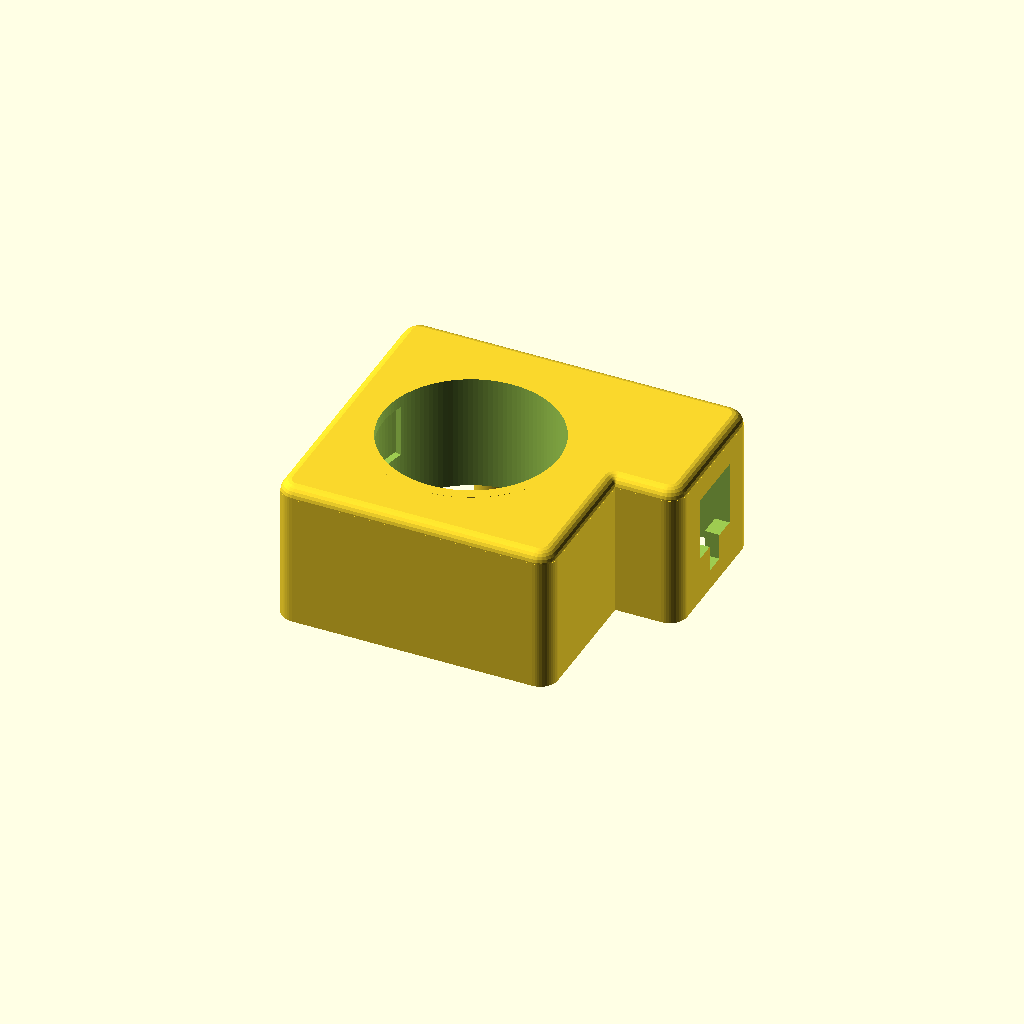
Cell 1 — every parameter at its default value.
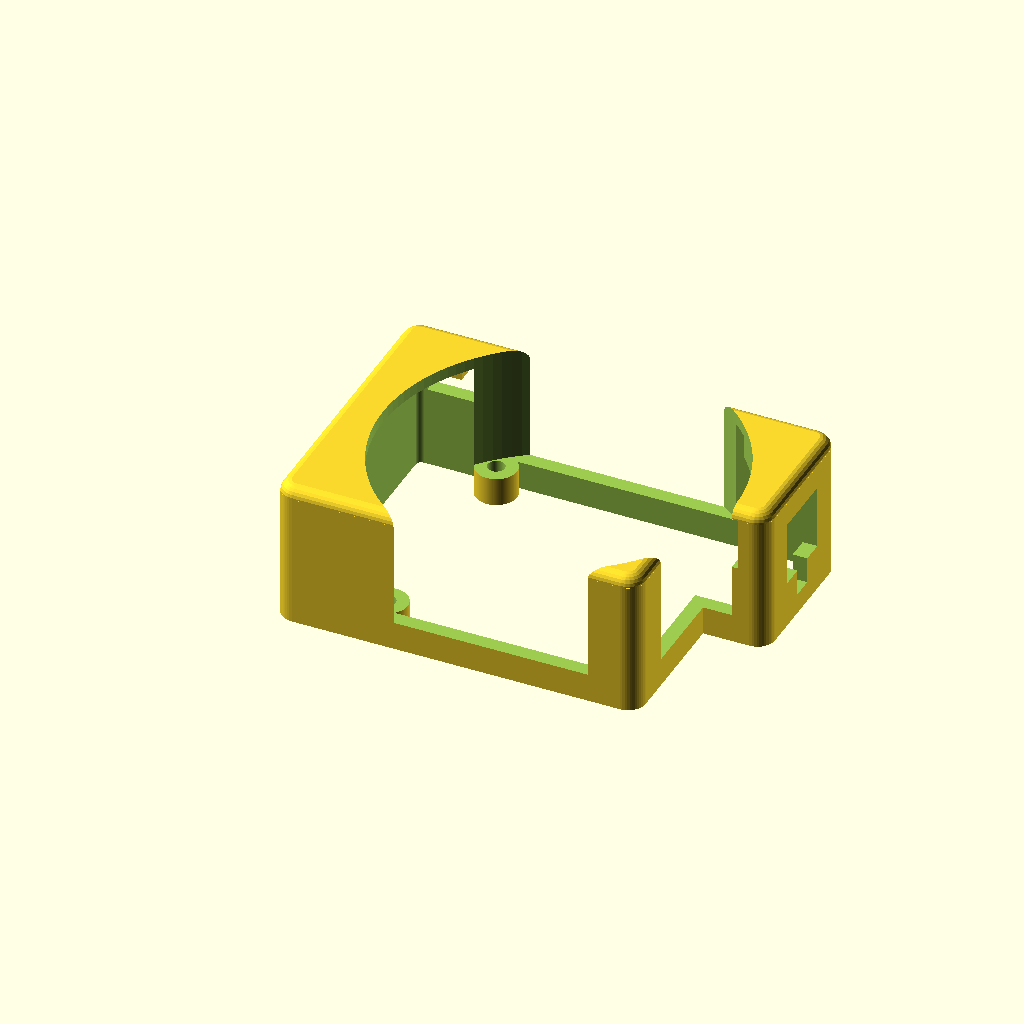
Cell 2 — inner_d set to 60, the other parameters unchanged.
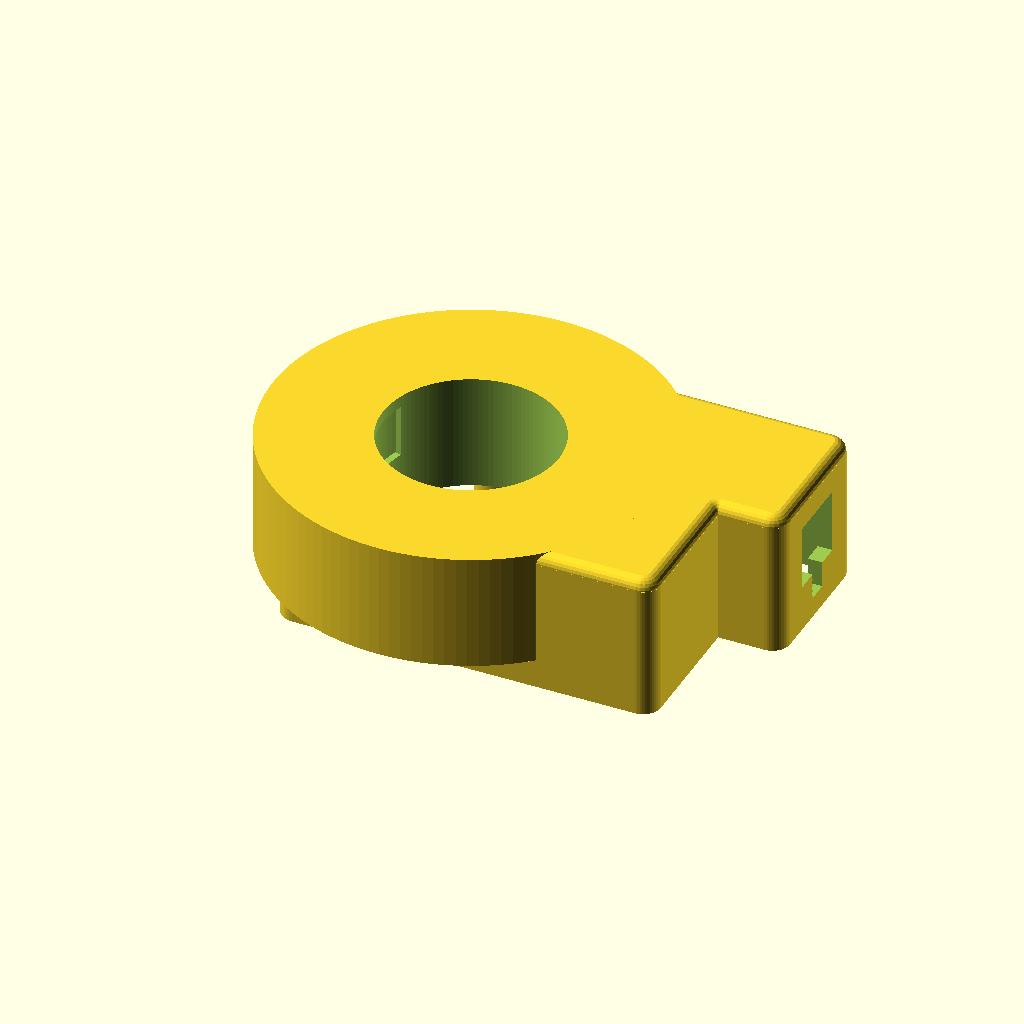
Cell 3 — outer_d set to 67.6, the other parameters unchanged.
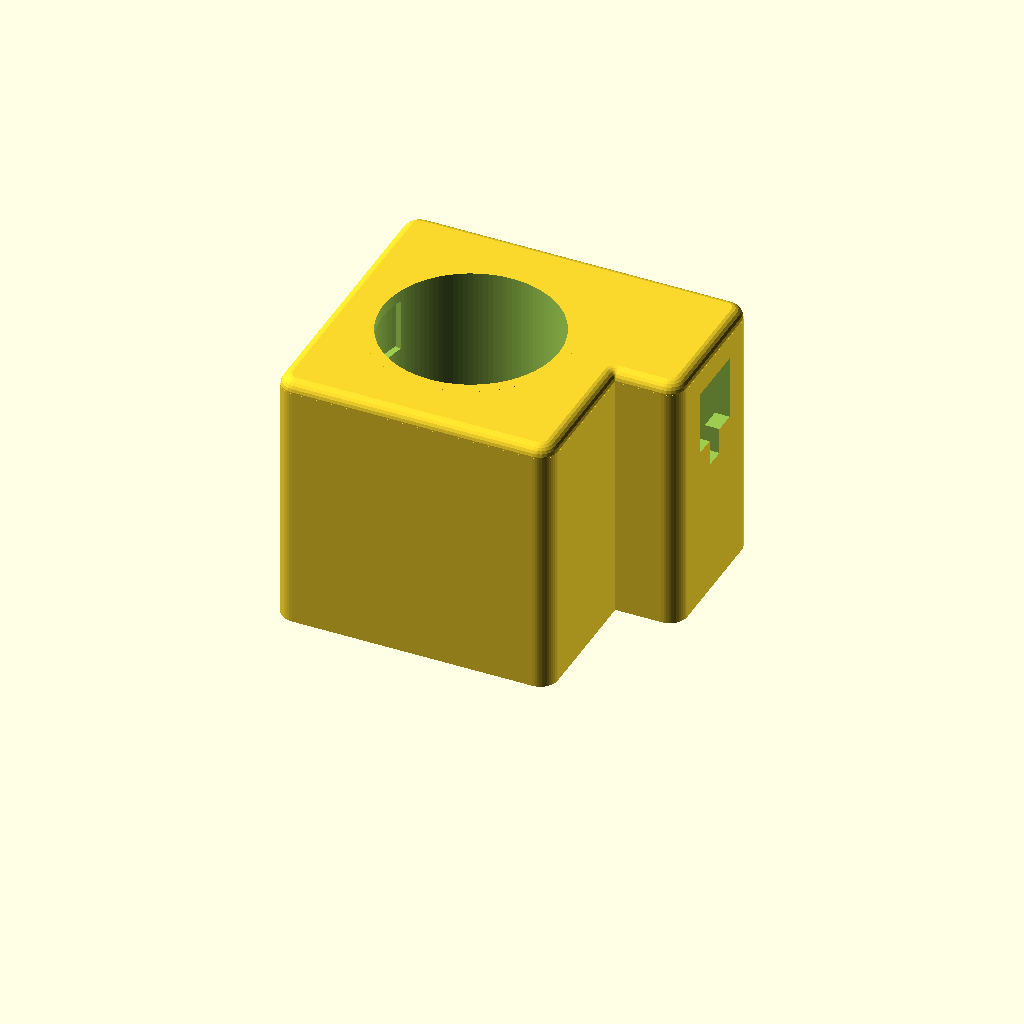
Cell 4: the same model with collar_depth = 40.
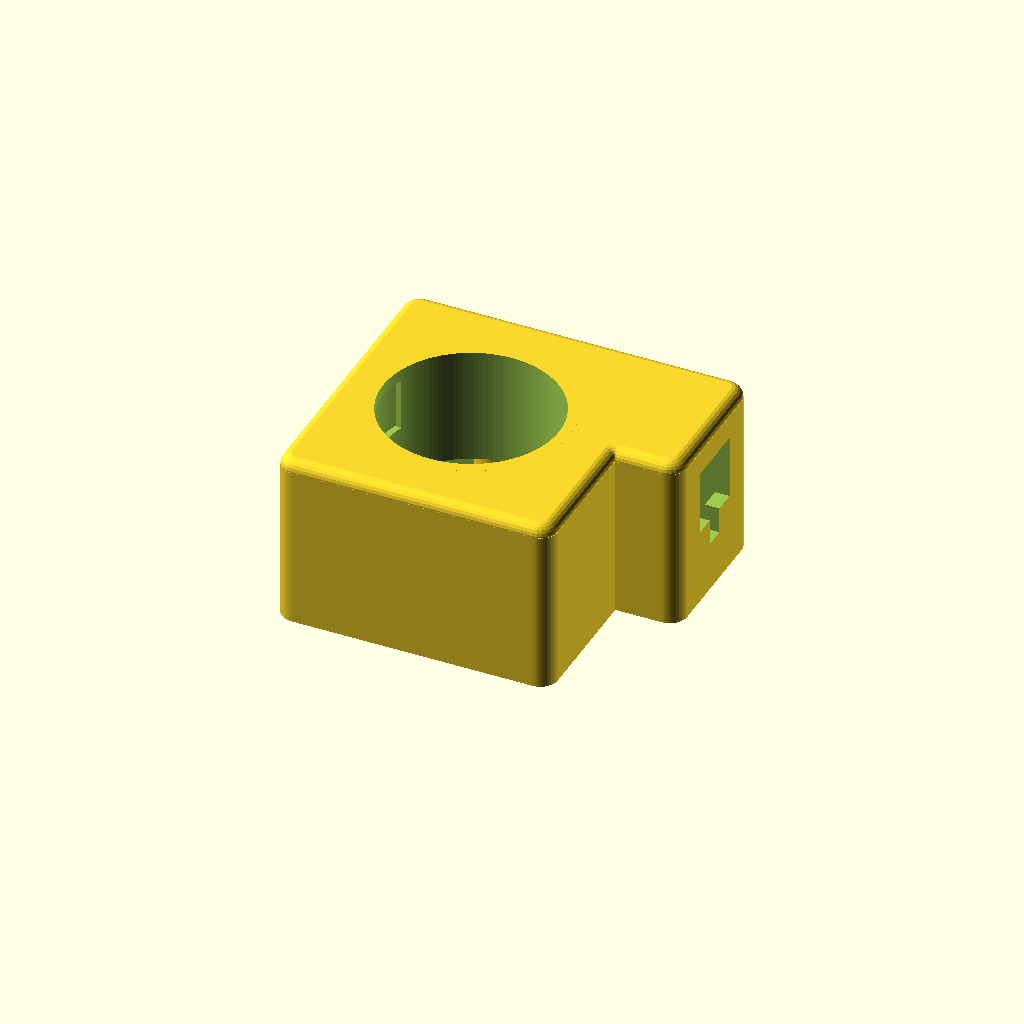
Cell 5: the same model with wiring_depth = 10.
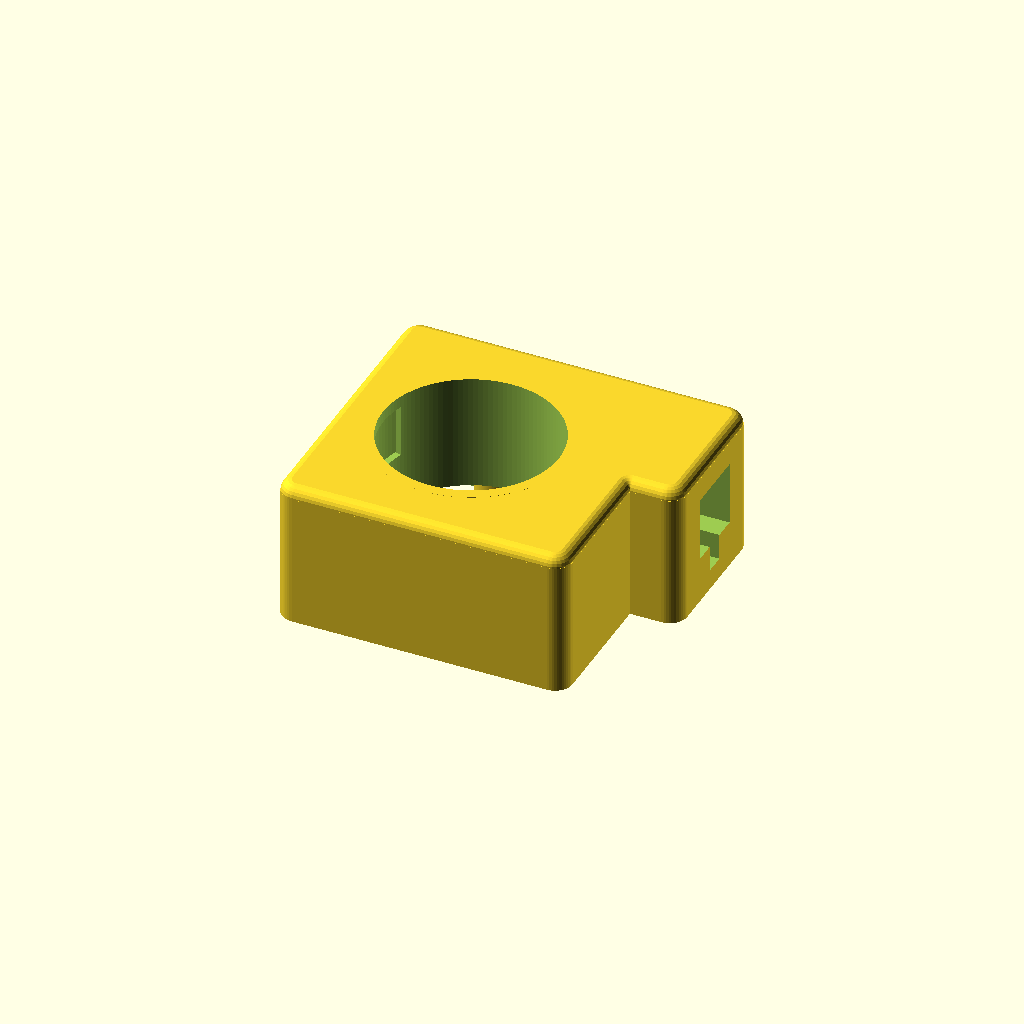
Cell 6: wall_t = 5 (everything else at default).
One fixed orthographic camera (rotation 55°, 0°, 25°; colour scheme Cornfield) for every cell.
The OpenSCAD source (rover/3d/voltmeter.scad):
// Voltmeter holder — hollow bracket for a ZN30 round digital voltmeter
// (33.8 mm bezel, 30 mm body, 18.4 mm tall) plus two connectors, all wired
// from the open BOTTOM through a shared cavity. Shell walls run well below
// the meter so a harness can be dressed underneath.
//
// Open-bottom shell (perimeter walls + thin top lid), one continuous hollow:
//   • Voltmeter — Ø30 bore through a retention COLLAR hanging from the lid
//     (top 20 mm). Bezel on the collar rim; two spring-clip slits catch the
//     clips. Bore open at the collar bottom → rear terminals sit in the
//     hollow. Cavity centre x = 15 so the bore's LEFT edge is tangent to the
//     x=0 mounting-hole line.
//   • 5569-04A1 (Mini-Fit Jr. dual-row, 4-ckt, FLANGE/screw-mount) — lives in
//     an ㄱ-shaped tab that protrudes +X on the +Y side, sized to the real
//     connector so it CLEARS the collar. Per Molex SD 55690002-SD (body) and
//     SD 55690001-SD / flange sheet: mating-direction depth 12.8, mating face
//     ≈ 9.6 × 9.6, flange holes 13.2 apart (DIM C) 9.7 back from the mating
//     face, connector flange hole Ø2.4 (M3 self-tap). The tab gives two seat
//     pads with Ø3.2 clearance holes at the flange positions — an M3 driven
//     from the open bottom bolts each flange to the holder. Opening faces +X
//     (plug inserts +X → −X); pins drop into the hollow.
//   • XH-2.54 2-pin — window in the +Y wall, −X of the +Y mount hole.
//     Opening faces +Y (plug inserts +Y → −Y). (size still APPROX)
//
// Mounting: 2× M3, 40 mm apart on x=0, at (0, ±20). Solid bosses rise from
// the open bottom into the lid; each takes a blind self-tap pilot (Ø2.9)
// driven from behind the mounting plate — bottom-face fastening only.

// ---- meter / overall ----
inner_d      = 30;
outer_d      = 33.8;
cav_x        = inner_d / 2 - 10;  // 5 — moved −10 from the x=0-tangent position
collar_depth = 20;
wiring_depth = 5;                             // shell below the collar (bottom wiring)
H            = collar_depth + wiring_depth;   // 25
collar_od    = outer_d;

// ---- shell ----
wall_t = 2.5;
top_t  = 2;
top_r  = 2;                // rounding on the top-face edges

// ---- spring-clip slits (from the TOP) ----
clip_w     = 9.7;
clip_h     = 9;
top_lip    = 2;
slit_depth = 1.1;
slit_angle = clip_w / (inner_d / 2) * 180 / PI;

// ---- M3 mounting (bottom self-tap pilots in bosses) ----
mount_spacing = 40;
mount_x       = 0;
boss_od       = 7;
m3_pilot_d    = 2.9;
m3_pilot_h    = 10;

// ---- main body rounded rectangle ----
// body_x1 (main +X edge) is DERIVED below: it sits just behind the connector
// back, so the ㄱ-tab keeps its protrusion while the body drops the +X length
// freed by the voltmeter moving −X.
body_x0 = -17;
body_y0 = -25;  body_y1 = 25;
corner_r = 3;

// ---- 5569-04A1 dual-row 4-ckt, FLANGE variant (Molex SD-5569 series) ----
// Inserted ROTATED 180° about the mating (X) axis: flanges + the ㄱ-bent
// conductor point UP toward the lid, mounted to CEILING seat pads with M2.
c5569_depth      = 12.8;   // +X mating-direction body depth
c5569_w          = 9.6;    // mating face width  (2 columns) → Y
c5569_face_h     = 9.6;    // mating face height (2 rows)    → Z
c5569_bend_h     = 3.5;    // ㄱ bent-conductor leg height (SD-5569: 3.5±0.7), points UP
c5569_bend_x     = 5;      // bent conductor reach behind the housing back (−X)
c5569_clr        = 0.6;    // clearance per side
c5569_cy         = 12;     // connector centre Y (= tab centre; tab 1 mm wider −Y, window centred)
flange_span      = 13.2;   // DIM C — flange-hole centre-to-centre (Y)
flange_from_face = 9.7;    // flange hole back from the mating face (X)
latch_w          = 3.6;    // latch-clearance notch on the window's bottom edge — width (Y)
latch_h          = 4.5;    // latch-clearance notch — height below the window (Z)
m2_pilot_d       = 1.7;    // M2 self-tap pilot in the ceiling seat pad
seat_t           = 4;      // ceiling seat pad thickness (3 → 4, +1 mm thicker)

// ---- XH-2.54 2-pin (APPROX placeholder) ----
cxh_w     = 8;             // along X
cxh_h     = 7;             // entrance height (Z) — bottom filled up 1 mm (was 8)
cxh_depth = 7;             // into the interior (−Y)
cxh_cx    = -9;            // centre X (−X of the +Y hole)
cxh_ztop  = H - 4;         // entrance top; ceiling above it is opened to the top

$fn = 120;

// ---- derived: 5569 ㄱ-tab ----
// The tab protrudes only as far as the connector needs: the housing back is
// placed so the ㄱ-bent conductor (c5569_back − bend_x) clears the collar by
// c5569_gap. As the voltmeter/collar moves −X, the tab shortens automatically.
pocket_w    = 11;                            // 11 × 11 square mating window (Y)
opening_h   = 11;                            // 11 × 11 square mating window (Z)
collar_r    = outer_d / 2;                   // 16.9
c5569_gap   = 2;                             // ㄱ-conductor clearance to the collar
c5569_back  = cav_x + sqrt(collar_r * collar_r - pow(c5569_cy - pocket_w / 2, 2))
                    + c5569_gap + c5569_bend_x;   // housing back
body_x1     = c5569_back + wall_t;           // main +X edge just behind the connector back
c5569_face  = c5569_back + c5569_depth;      // mating face
flange_x    = c5569_face - flange_from_face + 1.5;  // ceiling seat +1.5 mm → connector protrudes ~0.9 mm
flange_z    = H - top_t - seat_t;            // flange plane = ceiling-seat underside
opening_top = flange_z;                      // window TOP edge at the seat-pad face (z=flange_z)
opening_bot = opening_top - opening_h;       // 11 mm below; ㄱ conductor rises behind, in the hollow
tab_x0 = body_x1 - 5;                        // overlap into main body
tab_x1 = c5569_face + c5569_clr;             // tab outer +X face (mating opening)
tab_y0 = 2 * c5569_cy - body_y1;             // tab centred on the window (equal walls)
tab_y1 = body_y1;                            // flush with the body +Y wall (no step)

module rounded_rect_prism(x0, y0, x1, y1, r, h) {
    hull()
        for (px = [x0 + r, x1 - r], py = [y0 + r, y1 - r])
            translate([px, py, 0])
                cylinder(h = h, r = r);
}

// 2D outer profile: body rounded rectangle + ㄱ-tab (square back, rounded +X)
module rr2d(x0, y0, x1, y1, r) {
    hull() for (px = [x0 + r, x1 - r], py = [y0 + r, y1 - r]) translate([px, py]) circle(r = r, $fn = 48);
}
module shell_profile() {
    union() {
        rr2d(body_x0, body_y0, body_x1, body_y1, corner_r);
        hull() {
            translate([tab_x1 - corner_r, tab_y0 + corner_r]) circle(r = corner_r, $fn = 48);
            translate([tab_x1 - corner_r, tab_y1 - corner_r]) circle(r = corner_r, $fn = 48);
            translate([tab_x0, tab_y0]) square([0.01, tab_y1 - tab_y0]);
        }
    }
}
// outer shell: straight walls, flat bottom, top-face edges rounded by top_r
module shell_outer() {
    union() {
        linear_extrude(height = H - top_r) shell_profile();
        translate([0, 0, H - top_r])
            minkowski() {
                linear_extrude(height = 0.01) offset(r = -top_r) shell_profile();
                sphere(r = top_r, $fn = 24);
            }
    }
}

module interior() {
    translate([0, 0, -1])
        rounded_rect_prism(body_x0 + wall_t, body_y0 + wall_t,
                           body_x1 - wall_t, body_y1 - wall_t,
                           max(corner_r - wall_t, 1), H - top_t + 1);
    translate([body_x1 - wall_t - 2, tab_y0 + wall_t, -1])
        cube([(tab_x1 - wall_t) - (body_x1 - wall_t - 2),
              tab_y1 - tab_y0 - 2 * wall_t, H - top_t + 1]);
}

module vm_collar() { translate([cav_x, 0, H - collar_depth]) cylinder(h = collar_depth, d = collar_od); }
module vm_bore()   { translate([cav_x, 0, H - collar_depth - 0.1]) cylinder(h = collar_depth + 0.2, d = inner_d); }

module slit_at(direction_deg) {
    translate([cav_x, 0, 0])
        rotate([0, 0, direction_deg - slit_angle / 2])
            rotate_extrude(angle = slit_angle)
                translate([inner_d / 2 - 0.5, H - top_lip - clip_h])
                    square([slit_depth + 0.5, clip_h]);
}

module mount_boss(y)  { translate([mount_x, y, 0])    cylinder(h = H - top_t, d = boss_od); }
module mount_pilot(y) { translate([mount_x, y, -0.1]) cylinder(h = m3_pilot_h + 0.1, d = m3_pilot_d); }

// +X mating window (housing height only). The connector body sits in the
// already-hollow tab interior; the ㄱ-bent conductor rises into that hollow
// (opening_top → flange_z) and the flanges meet the ceiling seats above.
module pocket_5569() {
    // 11×11 mating window
    translate([tab_x1 - wall_t - 0.5, c5569_cy - pocket_w / 2, opening_bot])
        cube([wall_t + 1, pocket_w, opening_h]);
    // latch-clearance notch on the window's bottom edge (centred, extends down)
    translate([tab_x1 - wall_t - 0.5, c5569_cy - latch_w / 2, opening_bot - latch_h])
        cube([wall_t + 1, latch_w, latch_h + 0.1]);
}
// CEILING seat pads (받침대 겸 마운팅홀): hang from the lid; the flipped
// connector's flanges press up against them, M2 self-taps from below.
module ceiling_seats() {
    for (sy = [-1, 1])
        translate([flange_x - 5, c5569_cy + sy * flange_span / 2 - 3.5, flange_z])
            cube([10, 7, seat_t + 0.1]);
}
module flange_pilots() {
    for (sy = [-1, 1])
        translate([flange_x, c5569_cy + sy * flange_span / 2, flange_z - 1])
            cylinder(h = seat_t + top_t, d = m2_pilot_d);
}
// XH window on the +Y wall — opening on +Y, into the interior; the ceiling
// above it is dropped to the window top (see xh_ceiling), so it stays closed.
module win_xh() {
    translate([cxh_cx - cxh_w / 2, body_y1 - cxh_depth, cxh_ztop - cxh_h])
        cube([cxh_w, cxh_depth + 0.5, cxh_h]);
}
// solid ceiling filler: lowers the interior roof over the XH down to the
// window top (cxh_ztop). Kept INSIDE the +Y wall (no protrusion) — the wall
// itself already caps the wall-side of the window.
module xh_ceiling() {
    translate([cxh_cx - cxh_w / 2, body_y1 - cxh_depth, cxh_ztop])
        cube([cxh_w, cxh_depth - wall_t + 0.5, (H - top_t) - cxh_ztop + 0.1]);
}

module voltmeter() {
difference() {
    union() {
        difference() {
            shell_outer();
            interior();
        }
        vm_collar();
        mount_boss( mount_spacing / 2);
        mount_boss(-mount_spacing / 2);
        ceiling_seats();
        xh_ceiling();
    }

    vm_bore();
    slit_at(0);
    slit_at(180);

    mount_pilot( mount_spacing / 2);
    mount_pilot(-mount_spacing / 2);

    pocket_5569();
    flange_pilots();
    win_xh();
}
}

voltmeter();
Customizer parameters (derived from the source; name, type, default, range or options):
inner_d: number, default 30
outer_d: number, default 33.8
collar_depth: number, default 20
wiring_depth: number, default 5
wall_t: number, default 2.5
top_t: number, default 2
top_r: number, default 2
clip_w: number, default 9.7
clip_h: number, default 9
top_lip: number, default 2
slit_depth: number, default 1.1
mount_spacing: number, default 40
mount_x: number, default 0
boss_od: number, default 7
m3_pilot_d: number, default 2.9
m3_pilot_h: number, default 10
body_x0: number, default -17
corner_r: number, default 3
c5569_depth: number, default 12.8
c5569_w: number, default 9.6
c5569_face_h: number, default 9.6
c5569_bend_h: number, default 3.5
c5569_bend_x: number, default 5
c5569_clr: number, default 0.6
c5569_cy: number, default 12
flange_span: number, default 13.2
flange_from_face: number, default 9.7
latch_w: number, default 3.6
latch_h: number, default 4.5
m2_pilot_d: number, default 1.7
seat_t: number, default 4
cxh_w: number, default 8
cxh_h: number, default 7
cxh_depth: number, default 7
cxh_cx: number, default -9
pocket_w: number, default 11
opening_h: number, default 11
c5569_gap: number, default 2
